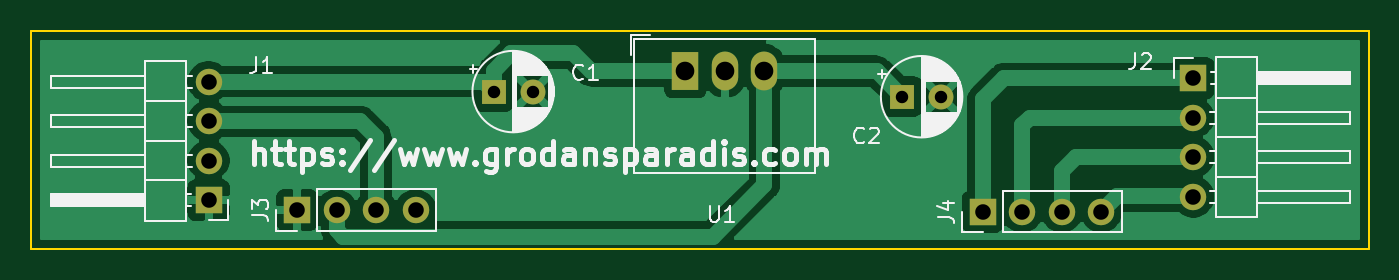
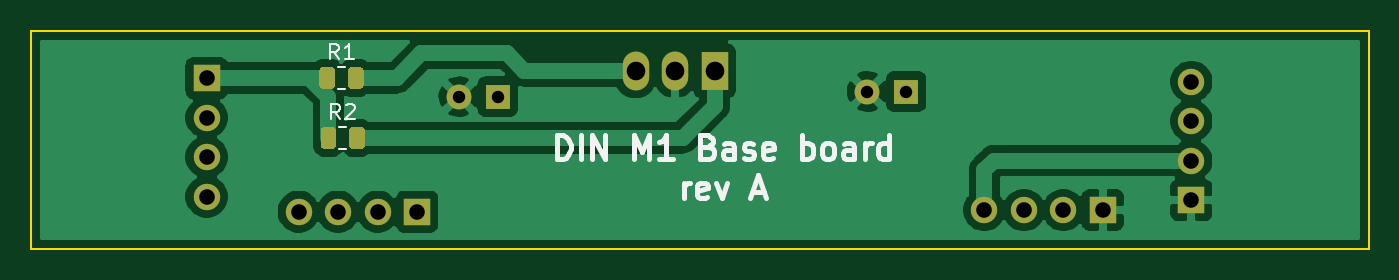
Circuit board: 11 layer files. Board 86.0 x 14.0 mm.
- bottom_copper: single_din_bottom_rev_a-B_Cu.gbr (44533 bytes)
- bottom_mask: single_din_bottom_rev_a-B_Mask.gbr (2800 bytes)
- paste: single_din_bottom_rev_a-B_Paste.gbr (1868 bytes)
- bottom_silk: single_din_bottom_rev_a-B_SilkS.gbr (6680 bytes)
- outline: single_din_bottom_rev_a-Edge_Cuts.gbr (716 bytes)
- top_copper: single_din_bottom_rev_a-F_Cu.gbr (64844 bytes)
- top_mask: single_din_bottom_rev_a-F_Mask.gbr (1414 bytes)
- paste: single_din_bottom_rev_a-F_Paste.gbr (482 bytes)
- top_silk: single_din_bottom_rev_a-F_SilkS.gbr (28808 bytes)
- drill: single_din_bottom_rev_a-NPTH.drl (284 bytes)
- drill: single_din_bottom_rev_a-PTH.drl (635 bytes)

=== bottom_copper: single_din_bottom_rev_a-B_Cu.gbr (44533 bytes, source omitted) ===
=== bottom_mask: single_din_bottom_rev_a-B_Mask.gbr ===
%TF.GenerationSoftware,KiCad,Pcbnew,5.1.9+dfsg1-1*%
%TF.CreationDate,2021-05-21T09:47:45+02:00*%
%TF.ProjectId,single_din_bottom_rev_a,73696e67-6c65-45f6-9469-6e5f626f7474,rev?*%
%TF.SameCoordinates,Original*%
%TF.FileFunction,Soldermask,Bot*%
%TF.FilePolarity,Negative*%
%FSLAX46Y46*%
G04 Gerber Fmt 4.6, Leading zero omitted, Abs format (unit mm)*
G04 Created by KiCad (PCBNEW 5.1.9+dfsg1-1) date 2021-05-21 09:47:45*
%MOMM*%
%LPD*%
G01*
G04 APERTURE LIST*
%ADD10O,1.700000X2.500000*%
%ADD11R,1.700000X2.500000*%
%ADD12O,1.700000X1.700000*%
%ADD13R,1.700000X1.700000*%
%ADD14C,1.600000*%
%ADD15R,1.600000X1.600000*%
G04 APERTURE END LIST*
%TO.C,R2*%
G36*
G01*
X95573900Y-172409699D02*
X95573900Y-173309701D01*
G75*
G02*
X95323901Y-173559700I-249999J0D01*
G01*
X94798899Y-173559700D01*
G75*
G02*
X94548900Y-173309701I0J249999D01*
G01*
X94548900Y-172409699D01*
G75*
G02*
X94798899Y-172159700I249999J0D01*
G01*
X95323901Y-172159700D01*
G75*
G02*
X95573900Y-172409699I0J-249999D01*
G01*
G37*
G36*
G01*
X97398900Y-172409699D02*
X97398900Y-173309701D01*
G75*
G02*
X97148901Y-173559700I-249999J0D01*
G01*
X96623899Y-173559700D01*
G75*
G02*
X96373900Y-173309701I0J249999D01*
G01*
X96373900Y-172409699D01*
G75*
G02*
X96623899Y-172159700I249999J0D01*
G01*
X97148901Y-172159700D01*
G75*
G02*
X97398900Y-172409699I0J-249999D01*
G01*
G37*
%TD*%
%TO.C,R1*%
G36*
G01*
X95650100Y-168548899D02*
X95650100Y-169448901D01*
G75*
G02*
X95400101Y-169698900I-249999J0D01*
G01*
X94875099Y-169698900D01*
G75*
G02*
X94625100Y-169448901I0J249999D01*
G01*
X94625100Y-168548899D01*
G75*
G02*
X94875099Y-168298900I249999J0D01*
G01*
X95400101Y-168298900D01*
G75*
G02*
X95650100Y-168548899I0J-249999D01*
G01*
G37*
G36*
G01*
X97475100Y-168548899D02*
X97475100Y-169448901D01*
G75*
G02*
X97225101Y-169698900I-249999J0D01*
G01*
X96700099Y-169698900D01*
G75*
G02*
X96450100Y-169448901I0J249999D01*
G01*
X96450100Y-168548899D01*
G75*
G02*
X96700099Y-168298900I249999J0D01*
G01*
X97225101Y-168298900D01*
G75*
G02*
X97475100Y-168548899I0J-249999D01*
G01*
G37*
%TD*%
D10*
%TO.C,U1*%
X77139800Y-168554400D03*
X74599800Y-168554400D03*
D11*
X72059800Y-168554400D03*
%TD*%
D12*
%TO.C,J4*%
X98806000Y-177596800D03*
X96266000Y-177596800D03*
X93726000Y-177596800D03*
D13*
X91186000Y-177596800D03*
%TD*%
D12*
%TO.C,J3*%
X54711600Y-177495200D03*
X52171600Y-177495200D03*
X49631600Y-177495200D03*
D13*
X47091600Y-177495200D03*
%TD*%
D12*
%TO.C,J2*%
X104724200Y-176631600D03*
X104724200Y-174091600D03*
X104724200Y-171551600D03*
D13*
X104724200Y-169011600D03*
%TD*%
D12*
%TO.C,J1*%
X41402000Y-169240200D03*
X41402000Y-171780200D03*
X41402000Y-174320200D03*
D13*
X41402000Y-176860200D03*
%TD*%
D14*
%TO.C,C2*%
X88504400Y-170205400D03*
D15*
X86004400Y-170205400D03*
%TD*%
D14*
%TO.C,C1*%
X62240800Y-169875200D03*
D15*
X59740800Y-169875200D03*
%TD*%
M02*

=== paste: single_din_bottom_rev_a-B_Paste.gbr ===
%TF.GenerationSoftware,KiCad,Pcbnew,5.1.9+dfsg1-1*%
%TF.CreationDate,2021-05-21T09:47:45+02:00*%
%TF.ProjectId,single_din_bottom_rev_a,73696e67-6c65-45f6-9469-6e5f626f7474,rev?*%
%TF.SameCoordinates,Original*%
%TF.FileFunction,Paste,Bot*%
%TF.FilePolarity,Positive*%
%FSLAX46Y46*%
G04 Gerber Fmt 4.6, Leading zero omitted, Abs format (unit mm)*
G04 Created by KiCad (PCBNEW 5.1.9+dfsg1-1) date 2021-05-21 09:47:45*
%MOMM*%
%LPD*%
G01*
G04 APERTURE LIST*
G04 APERTURE END LIST*
%TO.C,R2*%
G36*
G01*
X95573900Y-172409699D02*
X95573900Y-173309701D01*
G75*
G02*
X95323901Y-173559700I-249999J0D01*
G01*
X94798899Y-173559700D01*
G75*
G02*
X94548900Y-173309701I0J249999D01*
G01*
X94548900Y-172409699D01*
G75*
G02*
X94798899Y-172159700I249999J0D01*
G01*
X95323901Y-172159700D01*
G75*
G02*
X95573900Y-172409699I0J-249999D01*
G01*
G37*
G36*
G01*
X97398900Y-172409699D02*
X97398900Y-173309701D01*
G75*
G02*
X97148901Y-173559700I-249999J0D01*
G01*
X96623899Y-173559700D01*
G75*
G02*
X96373900Y-173309701I0J249999D01*
G01*
X96373900Y-172409699D01*
G75*
G02*
X96623899Y-172159700I249999J0D01*
G01*
X97148901Y-172159700D01*
G75*
G02*
X97398900Y-172409699I0J-249999D01*
G01*
G37*
%TD*%
%TO.C,R1*%
G36*
G01*
X95650100Y-168548899D02*
X95650100Y-169448901D01*
G75*
G02*
X95400101Y-169698900I-249999J0D01*
G01*
X94875099Y-169698900D01*
G75*
G02*
X94625100Y-169448901I0J249999D01*
G01*
X94625100Y-168548899D01*
G75*
G02*
X94875099Y-168298900I249999J0D01*
G01*
X95400101Y-168298900D01*
G75*
G02*
X95650100Y-168548899I0J-249999D01*
G01*
G37*
G36*
G01*
X97475100Y-168548899D02*
X97475100Y-169448901D01*
G75*
G02*
X97225101Y-169698900I-249999J0D01*
G01*
X96700099Y-169698900D01*
G75*
G02*
X96450100Y-169448901I0J249999D01*
G01*
X96450100Y-168548899D01*
G75*
G02*
X96700099Y-168298900I249999J0D01*
G01*
X97225101Y-168298900D01*
G75*
G02*
X97475100Y-168548899I0J-249999D01*
G01*
G37*
%TD*%
M02*

=== bottom_silk: single_din_bottom_rev_a-B_SilkS.gbr ===
%TF.GenerationSoftware,KiCad,Pcbnew,5.1.9+dfsg1-1*%
%TF.CreationDate,2021-05-21T09:47:45+02:00*%
%TF.ProjectId,single_din_bottom_rev_a,73696e67-6c65-45f6-9469-6e5f626f7474,rev?*%
%TF.SameCoordinates,Original*%
%TF.FileFunction,Legend,Bot*%
%TF.FilePolarity,Positive*%
%FSLAX46Y46*%
G04 Gerber Fmt 4.6, Leading zero omitted, Abs format (unit mm)*
G04 Created by KiCad (PCBNEW 5.1.9+dfsg1-1) date 2021-05-21 09:47:45*
%MOMM*%
%LPD*%
G01*
G04 APERTURE LIST*
%ADD10C,0.300000*%
%ADD11C,0.120000*%
%ADD12C,0.150000*%
G04 APERTURE END LIST*
D10*
X82179571Y-174193671D02*
X82179571Y-172693671D01*
X81822428Y-172693671D01*
X81608142Y-172765100D01*
X81465285Y-172907957D01*
X81393857Y-173050814D01*
X81322428Y-173336528D01*
X81322428Y-173550814D01*
X81393857Y-173836528D01*
X81465285Y-173979385D01*
X81608142Y-174122242D01*
X81822428Y-174193671D01*
X82179571Y-174193671D01*
X80679571Y-174193671D02*
X80679571Y-172693671D01*
X79965285Y-174193671D02*
X79965285Y-172693671D01*
X79108142Y-174193671D01*
X79108142Y-172693671D01*
X77251000Y-174193671D02*
X77251000Y-172693671D01*
X76751000Y-173765100D01*
X76251000Y-172693671D01*
X76251000Y-174193671D01*
X74751000Y-174193671D02*
X75608142Y-174193671D01*
X75179571Y-174193671D02*
X75179571Y-172693671D01*
X75322428Y-172907957D01*
X75465285Y-173050814D01*
X75608142Y-173122242D01*
X72465285Y-173407957D02*
X72251000Y-173479385D01*
X72179571Y-173550814D01*
X72108142Y-173693671D01*
X72108142Y-173907957D01*
X72179571Y-174050814D01*
X72251000Y-174122242D01*
X72393857Y-174193671D01*
X72965285Y-174193671D01*
X72965285Y-172693671D01*
X72465285Y-172693671D01*
X72322428Y-172765100D01*
X72251000Y-172836528D01*
X72179571Y-172979385D01*
X72179571Y-173122242D01*
X72251000Y-173265100D01*
X72322428Y-173336528D01*
X72465285Y-173407957D01*
X72965285Y-173407957D01*
X70822428Y-174193671D02*
X70822428Y-173407957D01*
X70893857Y-173265100D01*
X71036714Y-173193671D01*
X71322428Y-173193671D01*
X71465285Y-173265100D01*
X70822428Y-174122242D02*
X70965285Y-174193671D01*
X71322428Y-174193671D01*
X71465285Y-174122242D01*
X71536714Y-173979385D01*
X71536714Y-173836528D01*
X71465285Y-173693671D01*
X71322428Y-173622242D01*
X70965285Y-173622242D01*
X70822428Y-173550814D01*
X70179571Y-174122242D02*
X70036714Y-174193671D01*
X69751000Y-174193671D01*
X69608142Y-174122242D01*
X69536714Y-173979385D01*
X69536714Y-173907957D01*
X69608142Y-173765100D01*
X69751000Y-173693671D01*
X69965285Y-173693671D01*
X70108142Y-173622242D01*
X70179571Y-173479385D01*
X70179571Y-173407957D01*
X70108142Y-173265100D01*
X69965285Y-173193671D01*
X69751000Y-173193671D01*
X69608142Y-173265100D01*
X68322428Y-174122242D02*
X68465285Y-174193671D01*
X68751000Y-174193671D01*
X68893857Y-174122242D01*
X68965285Y-173979385D01*
X68965285Y-173407957D01*
X68893857Y-173265100D01*
X68751000Y-173193671D01*
X68465285Y-173193671D01*
X68322428Y-173265100D01*
X68251000Y-173407957D01*
X68251000Y-173550814D01*
X68965285Y-173693671D01*
X66465285Y-174193671D02*
X66465285Y-172693671D01*
X66465285Y-173265100D02*
X66322428Y-173193671D01*
X66036714Y-173193671D01*
X65893857Y-173265100D01*
X65822428Y-173336528D01*
X65751000Y-173479385D01*
X65751000Y-173907957D01*
X65822428Y-174050814D01*
X65893857Y-174122242D01*
X66036714Y-174193671D01*
X66322428Y-174193671D01*
X66465285Y-174122242D01*
X64893857Y-174193671D02*
X65036714Y-174122242D01*
X65108142Y-174050814D01*
X65179571Y-173907957D01*
X65179571Y-173479385D01*
X65108142Y-173336528D01*
X65036714Y-173265100D01*
X64893857Y-173193671D01*
X64679571Y-173193671D01*
X64536714Y-173265100D01*
X64465285Y-173336528D01*
X64393857Y-173479385D01*
X64393857Y-173907957D01*
X64465285Y-174050814D01*
X64536714Y-174122242D01*
X64679571Y-174193671D01*
X64893857Y-174193671D01*
X63108142Y-174193671D02*
X63108142Y-173407957D01*
X63179571Y-173265100D01*
X63322428Y-173193671D01*
X63608142Y-173193671D01*
X63751000Y-173265100D01*
X63108142Y-174122242D02*
X63251000Y-174193671D01*
X63608142Y-174193671D01*
X63751000Y-174122242D01*
X63822428Y-173979385D01*
X63822428Y-173836528D01*
X63751000Y-173693671D01*
X63608142Y-173622242D01*
X63251000Y-173622242D01*
X63108142Y-173550814D01*
X62393857Y-174193671D02*
X62393857Y-173193671D01*
X62393857Y-173479385D02*
X62322428Y-173336528D01*
X62251000Y-173265100D01*
X62108142Y-173193671D01*
X61965285Y-173193671D01*
X60822428Y-174193671D02*
X60822428Y-172693671D01*
X60822428Y-174122242D02*
X60965285Y-174193671D01*
X61251000Y-174193671D01*
X61393857Y-174122242D01*
X61465285Y-174050814D01*
X61536714Y-173907957D01*
X61536714Y-173479385D01*
X61465285Y-173336528D01*
X61393857Y-173265100D01*
X61251000Y-173193671D01*
X60965285Y-173193671D01*
X60822428Y-173265100D01*
X74036714Y-176743671D02*
X74036714Y-175743671D01*
X74036714Y-176029385D02*
X73965285Y-175886528D01*
X73893857Y-175815100D01*
X73751000Y-175743671D01*
X73608142Y-175743671D01*
X72536714Y-176672242D02*
X72679571Y-176743671D01*
X72965285Y-176743671D01*
X73108142Y-176672242D01*
X73179571Y-176529385D01*
X73179571Y-175957957D01*
X73108142Y-175815100D01*
X72965285Y-175743671D01*
X72679571Y-175743671D01*
X72536714Y-175815100D01*
X72465285Y-175957957D01*
X72465285Y-176100814D01*
X73179571Y-176243671D01*
X71965285Y-175743671D02*
X71608142Y-176743671D01*
X71251000Y-175743671D01*
X69608142Y-176315100D02*
X68893857Y-176315100D01*
X69751000Y-176743671D02*
X69251000Y-175243671D01*
X68751000Y-176743671D01*
D11*
%TO.C,R2*%
X96200964Y-173594700D02*
X95746836Y-173594700D01*
X96200964Y-172124700D02*
X95746836Y-172124700D01*
%TO.C,R1*%
X96277164Y-168263900D02*
X95823036Y-168263900D01*
X96277164Y-169733900D02*
X95823036Y-169733900D01*
%TO.C,R2*%
D12*
X96140566Y-171662080D02*
X96473900Y-171185890D01*
X96711995Y-171662080D02*
X96711995Y-170662080D01*
X96331042Y-170662080D01*
X96235804Y-170709700D01*
X96188185Y-170757319D01*
X96140566Y-170852557D01*
X96140566Y-170995414D01*
X96188185Y-171090652D01*
X96235804Y-171138271D01*
X96331042Y-171185890D01*
X96711995Y-171185890D01*
X95759614Y-170757319D02*
X95711995Y-170709700D01*
X95616757Y-170662080D01*
X95378661Y-170662080D01*
X95283423Y-170709700D01*
X95235804Y-170757319D01*
X95188185Y-170852557D01*
X95188185Y-170947795D01*
X95235804Y-171090652D01*
X95807233Y-171662080D01*
X95188185Y-171662080D01*
%TO.C,R1*%
X96216766Y-167801280D02*
X96550100Y-167325090D01*
X96788195Y-167801280D02*
X96788195Y-166801280D01*
X96407242Y-166801280D01*
X96312004Y-166848900D01*
X96264385Y-166896519D01*
X96216766Y-166991757D01*
X96216766Y-167134614D01*
X96264385Y-167229852D01*
X96312004Y-167277471D01*
X96407242Y-167325090D01*
X96788195Y-167325090D01*
X95264385Y-167801280D02*
X95835814Y-167801280D01*
X95550100Y-167801280D02*
X95550100Y-166801280D01*
X95645338Y-166944138D01*
X95740576Y-167039376D01*
X95835814Y-167086995D01*
%TD*%
M02*

=== outline: single_din_bottom_rev_a-Edge_Cuts.gbr ===
%TF.GenerationSoftware,KiCad,Pcbnew,5.1.9+dfsg1-1*%
%TF.CreationDate,2021-05-21T09:47:45+02:00*%
%TF.ProjectId,single_din_bottom_rev_a,73696e67-6c65-45f6-9469-6e5f626f7474,rev?*%
%TF.SameCoordinates,Original*%
%TF.FileFunction,Profile,NP*%
%FSLAX46Y46*%
G04 Gerber Fmt 4.6, Leading zero omitted, Abs format (unit mm)*
G04 Created by KiCad (PCBNEW 5.1.9+dfsg1-1) date 2021-05-21 09:47:45*
%MOMM*%
%LPD*%
G01*
G04 APERTURE LIST*
%TA.AperFunction,Profile*%
%ADD10C,0.100000*%
%TD*%
G04 APERTURE END LIST*
D10*
X116000000Y-180000000D02*
X30000000Y-180000000D01*
X116000000Y-166000000D02*
X116000000Y-180000000D01*
X30000000Y-166000000D02*
X116000000Y-166000000D01*
X30000000Y-180000000D02*
X30000000Y-166000000D01*
M02*

=== top_copper: single_din_bottom_rev_a-F_Cu.gbr (64844 bytes, source omitted) ===
=== top_mask: single_din_bottom_rev_a-F_Mask.gbr ===
%TF.GenerationSoftware,KiCad,Pcbnew,5.1.9+dfsg1-1*%
%TF.CreationDate,2021-05-21T09:47:45+02:00*%
%TF.ProjectId,single_din_bottom_rev_a,73696e67-6c65-45f6-9469-6e5f626f7474,rev?*%
%TF.SameCoordinates,Original*%
%TF.FileFunction,Soldermask,Top*%
%TF.FilePolarity,Negative*%
%FSLAX46Y46*%
G04 Gerber Fmt 4.6, Leading zero omitted, Abs format (unit mm)*
G04 Created by KiCad (PCBNEW 5.1.9+dfsg1-1) date 2021-05-21 09:47:45*
%MOMM*%
%LPD*%
G01*
G04 APERTURE LIST*
%ADD10O,1.700000X2.500000*%
%ADD11R,1.700000X2.500000*%
%ADD12O,1.700000X1.700000*%
%ADD13R,1.700000X1.700000*%
%ADD14C,1.600000*%
%ADD15R,1.600000X1.600000*%
G04 APERTURE END LIST*
D10*
%TO.C,U1*%
X77139800Y-168554400D03*
X74599800Y-168554400D03*
D11*
X72059800Y-168554400D03*
%TD*%
D12*
%TO.C,J4*%
X98806000Y-177596800D03*
X96266000Y-177596800D03*
X93726000Y-177596800D03*
D13*
X91186000Y-177596800D03*
%TD*%
D12*
%TO.C,J3*%
X54711600Y-177495200D03*
X52171600Y-177495200D03*
X49631600Y-177495200D03*
D13*
X47091600Y-177495200D03*
%TD*%
D12*
%TO.C,J2*%
X104724200Y-176631600D03*
X104724200Y-174091600D03*
X104724200Y-171551600D03*
D13*
X104724200Y-169011600D03*
%TD*%
D12*
%TO.C,J1*%
X41402000Y-169240200D03*
X41402000Y-171780200D03*
X41402000Y-174320200D03*
D13*
X41402000Y-176860200D03*
%TD*%
D14*
%TO.C,C2*%
X88504400Y-170205400D03*
D15*
X86004400Y-170205400D03*
%TD*%
D14*
%TO.C,C1*%
X62240800Y-169875200D03*
D15*
X59740800Y-169875200D03*
%TD*%
M02*

=== paste: single_din_bottom_rev_a-F_Paste.gbr ===
%TF.GenerationSoftware,KiCad,Pcbnew,5.1.9+dfsg1-1*%
%TF.CreationDate,2021-05-21T09:47:45+02:00*%
%TF.ProjectId,single_din_bottom_rev_a,73696e67-6c65-45f6-9469-6e5f626f7474,rev?*%
%TF.SameCoordinates,Original*%
%TF.FileFunction,Paste,Top*%
%TF.FilePolarity,Positive*%
%FSLAX46Y46*%
G04 Gerber Fmt 4.6, Leading zero omitted, Abs format (unit mm)*
G04 Created by KiCad (PCBNEW 5.1.9+dfsg1-1) date 2021-05-21 09:47:45*
%MOMM*%
%LPD*%
G01*
G04 APERTURE LIST*
G04 APERTURE END LIST*
M02*

=== top_silk: single_din_bottom_rev_a-F_SilkS.gbr (28808 bytes, source omitted) ===
=== drill: single_din_bottom_rev_a-NPTH.drl ===
M48
; DRILL file {KiCad 5.1.9+dfsg1-1} date Fri May 21 09:47:42 2021
; FORMAT={-:-/ absolute / inch / decimal}
; #@! TF.CreationDate,2021-05-21T09:47:42+02:00
; #@! TF.GenerationSoftware,Kicad,Pcbnew,5.1.9+dfsg1-1
; #@! TF.FileFunction,NonPlated,1,2,NPTH
FMAT,2
INCH
%
G90
G05
T0
M30

=== drill: single_din_bottom_rev_a-PTH.drl ===
M48
; DRILL file {KiCad 5.1.9+dfsg1-1} date Fri May 21 09:47:42 2021
; FORMAT={-:-/ absolute / inch / decimal}
; #@! TF.CreationDate,2021-05-21T09:47:42+02:00
; #@! TF.GenerationSoftware,Kicad,Pcbnew,5.1.9+dfsg1-1
; #@! TF.FileFunction,Plated,1,2,PTH
FMAT,2
INCH
T1C0.0315
T2C0.0394
T3C0.0472
%
G90
G05
T1
X2.352Y-6.688
X2.4504Y-6.688
X3.386Y-6.701
X3.4844Y-6.701
T2
X1.63Y-6.663
X1.63Y-6.763
X1.63Y-6.863
X1.63Y-6.963
X1.854Y-6.988
X1.954Y-6.988
X2.054Y-6.988
X2.154Y-6.988
X3.59Y-6.992
X3.69Y-6.992
X3.79Y-6.992
X3.89Y-6.992
X4.123Y-6.654
X4.123Y-6.754
X4.123Y-6.854
X4.123Y-6.954
T3
X2.837Y-6.636
X2.937Y-6.636
X3.037Y-6.636
T0
M30
